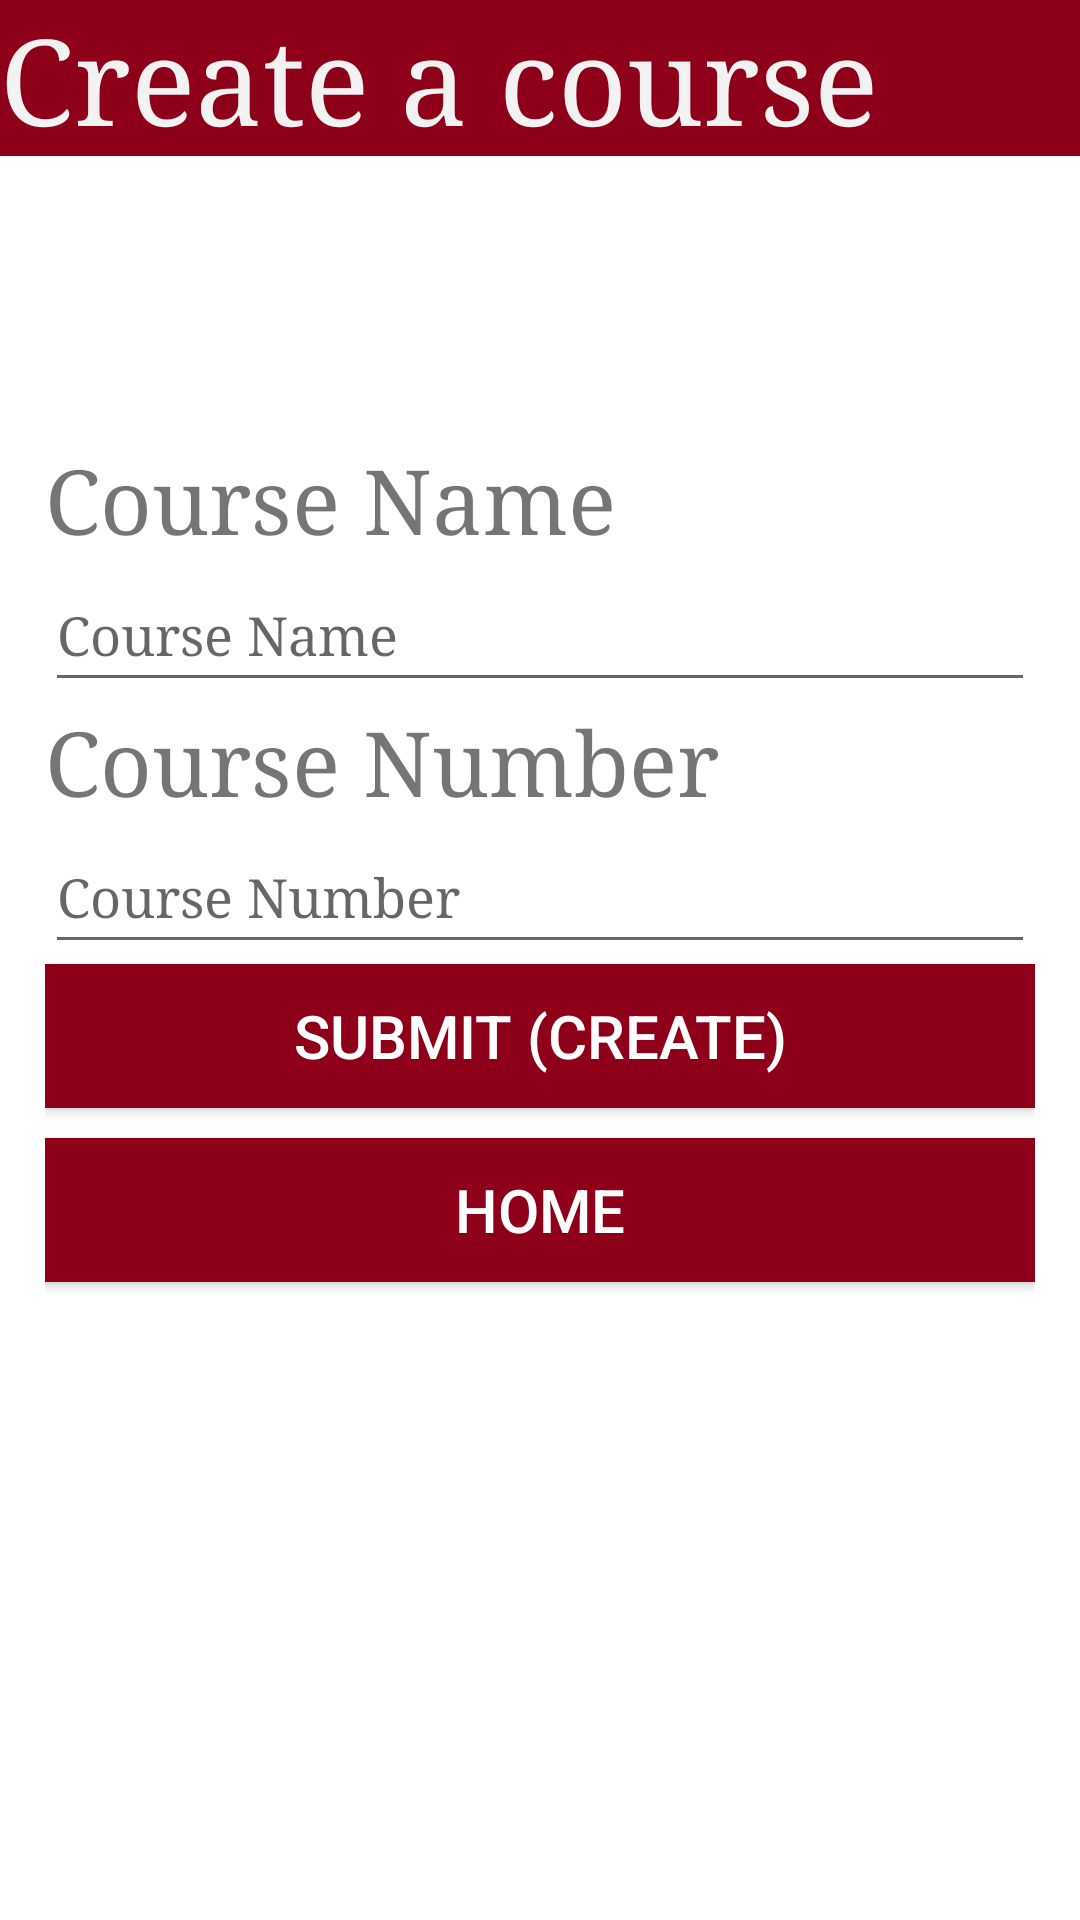

Produce the Android XML layout that renders to this screen, including the resource entries it uses.
<!-- AndroidManifest.xml: application theme Theme.StudentCourseBookingApp -->
<!-- res/layout/activity_create_course.xml -->
<?xml version="1.0" encoding="utf-8"?>
<androidx.constraintlayout.widget.ConstraintLayout xmlns:android="http://schemas.android.com/apk/res/android"
    xmlns:app="http://schemas.android.com/apk/res-auto"
    xmlns:tools="http://schemas.android.com/tools"
    android:layout_width="match_parent"
    android:layout_height="match_parent"
    tools:context=".CreateCourse">

    <LinearLayout
        android:id="@+id/horoz_layout_top"
        android:layout_width="match_parent"
        android:layout_height="wrap_content"
        android:background="@color/garnet"
        android:orientation="horizontal"
        app:layout_constraintEnd_toEndOf="parent"
        app:layout_constraintStart_toStartOf="parent"
        app:layout_constraintTop_toTopOf="parent">

        <TextView
            android:id="@+id/textView"
            android:layout_width="match_parent"
            android:layout_height="match_parent"
            android:layout_weight="1"
            android:fontFamily="serif"
            android:text="@string/create_a_course_title"
            android:textColor="@color/polar_grey"
            android:textSize="40sp" />

    </LinearLayout>

    <LinearLayout
        android:layout_width="match_parent"
        android:layout_height="399dp"
        android:layout_marginLeft="15dp"
        android:layout_marginRight="15dp"
        android:orientation="vertical"
        app:layout_constraintBottom_toBottomOf="parent"
        app:layout_constraintEnd_toEndOf="parent"
        app:layout_constraintStart_toStartOf="parent"
        app:layout_constraintTop_toBottomOf="@+id/horoz_layout_top">

        <TextView
            android:id="@+id/course_name_txtview"
            android:layout_width="match_parent"
            android:layout_height="wrap_content"
            android:fontFamily="serif"
            android:text="@string/course_name"
            android:textSize="30sp" />

        <EditText
            android:id="@+id/course_name_field"
            android:layout_width="match_parent"
            android:layout_height="48dp"
            android:ems="10"
            android:fontFamily="serif"
            android:hint="@string/course_name_hint"
            android:inputType="textPersonName" />

        <TextView
            android:id="@+id/course_id_txtview"
            android:layout_width="match_parent"
            android:layout_height="wrap_content"
            android:fontFamily="serif"
            android:text="@string/course_number_title"
            android:textSize="30sp" />

        <EditText
            android:id="@+id/course_number_field"
            android:layout_width="match_parent"
            android:layout_height="wrap_content"
            android:ems="10"
            android:fontFamily="serif"
            android:hint="@string/course_number_hint"
            android:inputType="textPersonName"
            android:minHeight="48dp" />

        <LinearLayout
            android:layout_width="match_parent"
            android:layout_height="match_parent"
            android:orientation="vertical">

            <androidx.appcompat.widget.AppCompatButton
                android:id="@+id/submit_entry_btn"
                android:layout_width="match_parent"
                android:layout_height="48dp"
                android:background="@color/garnet"
                android:backgroundTint="@color/garnet"
                android:fontFamily="sans-serif-medium"
                android:text="@string/submit_create"
                android:textColor="@color/white"
                android:textSize="20sp" />

            <androidx.appcompat.widget.AppCompatButton
                android:id="@+id/go_back_btn_create_course"
                android:layout_width="match_parent"
                android:layout_height="48dp"
                android:layout_gravity="center"
                android:layout_marginTop="10dp"
                android:background="@color/garnet"
                android:fontFamily="sans-serif-medium"
                android:text="Home"
                android:textColor="@color/white"
                android:textSize="20sp" />
        </LinearLayout>
    </LinearLayout>

</androidx.constraintlayout.widget.ConstraintLayout>
<!-- resources referenced by this layout -->
<resources>
  <color name="garnet">#8E001A</color>
  <color name="polar_grey">#f2f2f2</color>
  <color name="white">#FFFFFFFF</color>
  <string name="course_name">Course Name</string>
  <string name="course_name_hint">Course Name</string>
  <string name="course_number_hint">Course Number</string>
  <string name="course_number_title">Course Number</string>
  <string name="create_a_course_title">Create a course</string>
  <string name="submit_create">Submit (Create)</string>
  <style name="Theme.StudentCourseBookingApp" parent="Theme.MaterialComponents.DayNight.NoActionBar">
          
          <item name="colorPrimary">@color/purple_500</item>
          <item name="colorPrimaryVariant">@color/purple_700</item>
          <item name="colorOnPrimary">@color/white</item>
          
          <item name="colorSecondary">@color/teal_200</item>
          <item name="colorSecondaryVariant">@color/teal_700</item>
          <item name="colorOnSecondary">@color/black</item>
          
          <item name="android:statusBarColor" tools:targetApi="l">@color/light_grey</item>
          
      </style>
  <color name="purple_500">#FF6200EE</color>
  <color name="purple_700">#FF3700B3</color>
  <color name="teal_200">#FF03DAC5</color>
  <color name="teal_700">#FF018786</color>
  <color name="black">#FF000000</color>
  <color name="light_grey">#aca39a</color>
</resources>
